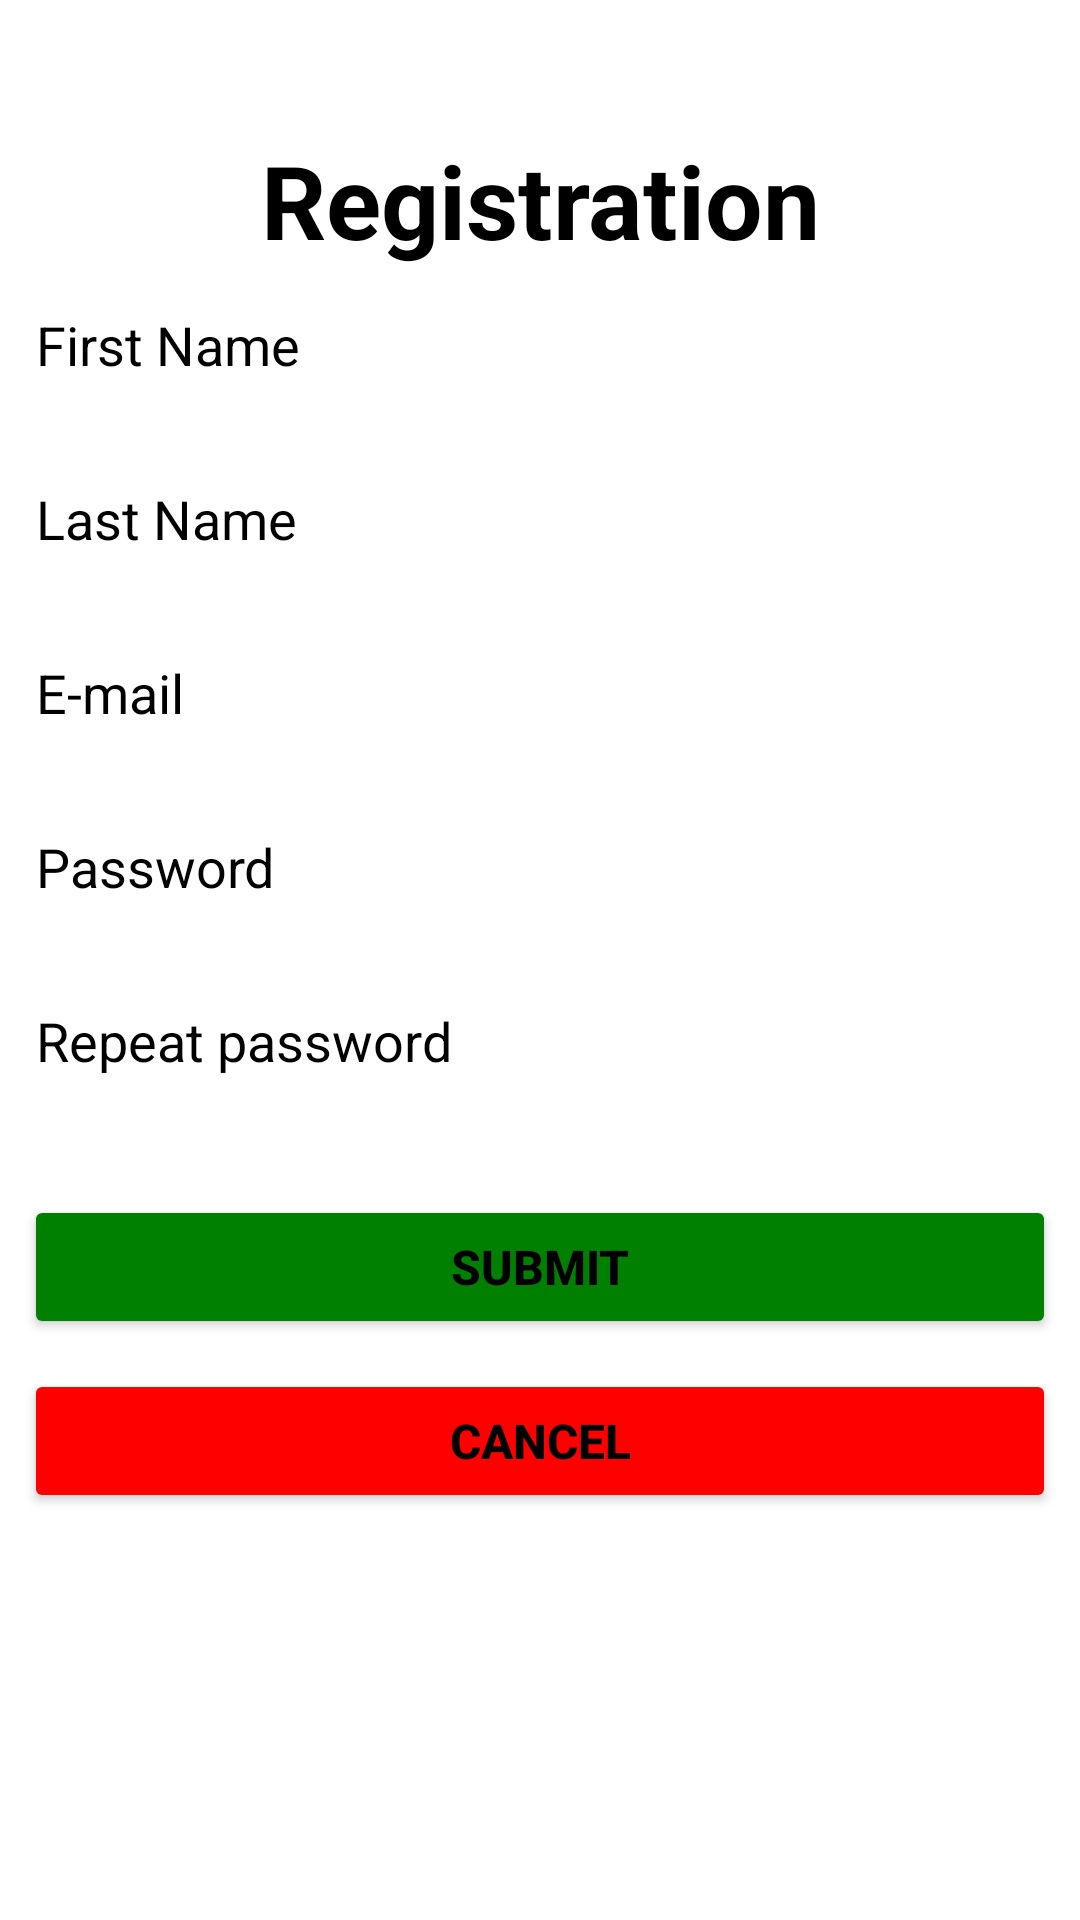

Layout XML and referenced resources for this Android screen:
<!-- AndroidManifest.xml: application theme Theme.UnSumeri -->
<!-- res/layout/fragment_registration.xml -->
<?xml version="1.0" encoding="utf-8"?>
<layout
    xmlns:app="http://schemas.android.com/apk/res-auto"
    xmlns:tools="http://schemas.android.com/tools"
    xmlns:android="http://schemas.android.com/apk/res/android"
    tools:context="com.example.unsumeri.presentation.ui.fragments.RegistrationFragment">
    <data>
        <variable
            name="viewModel"
            type="com.example.unsumeri.presentation.view_model.LoginViewModel" />
    </data>

    <androidx.constraintlayout.widget.ConstraintLayout
        android:layout_width="match_parent"
        android:layout_height="match_parent"

        android:background="@color/white">

        <ScrollView
            android:layout_width="match_parent"
            android:layout_height="match_parent"
            android:layout_marginStart="8dp"
            android:layout_marginEnd="8dp"
            app:layout_constraintBottom_toBottomOf="parent"
            app:layout_constraintEnd_toEndOf="parent"
            app:layout_constraintStart_toStartOf="parent"
            app:layout_constraintTop_toTopOf="parent">

            <LinearLayout
                android:layout_width="match_parent"
                android:layout_height="wrap_content"
                android:orientation="vertical">

                <TextView
                    android:id="@+id/captionRegistation"
                    android:layout_width="match_parent"
                    android:layout_height="wrap_content"
                    android:layout_marginTop="44dp"
                    android:text="@string/registration"
                    android:textAlignment="center"
                    android:textColor="@android:color/black"
                    android:textSize="34sp"
                    android:textStyle="bold" />

                <EditText
                    android:id="@+id/textFirstName"
                    android:layout_width="match_parent"
                    android:layout_height="wrap_content"
                    android:layout_marginBottom="10dp"
                    android:autofillHints=""
                    android:backgroundTint="@color/white"
                    android:ems="10"
                    android:hint="@string/first_name"
                    android:inputType="textPersonName"
                    android:minHeight="48dp"
                    android:textColor="@color/black"
                    android:textColorHint="@android:color/black" />

                <EditText
                    android:id="@+id/textLastName"
                    android:layout_width="match_parent"
                    android:layout_height="wrap_content"
                    android:layout_marginBottom="10dp"
                    android:autofillHints=""
                    android:backgroundTint="@color/white"
                    android:ems="10"
                    android:hint="@string/last_name"
                    android:inputType="textPersonName"
                    android:minHeight="48dp"
                    android:textColor="@color/black"
                    android:textColorHint="@android:color/black" />


                <EditText
                    android:id="@+id/textEmailAddress"
                    android:layout_width="match_parent"
                    android:layout_height="wrap_content"
                    android:layout_marginBottom="10dp"
                    android:autofillHints=""
                    android:backgroundTint="@color/white"
                    android:ems="10"
                    android:hint="@string/email"
                    android:inputType="textEmailAddress"
                    android:minHeight="48dp"
                    android:textColor="@color/black"
                    android:textColorHint="@android:color/black" />

                <EditText
                    android:id="@+id/textPassword"
                    android:layout_width="match_parent"
                    android:layout_height="wrap_content"
                    android:layout_marginBottom="10dp"
                    android:autofillHints=""
                    android:backgroundTint="@color/white"
                    android:ems="10"
                    android:hint="@string/password"
                    android:inputType="textPassword"
                    android:minHeight="48dp"
                    android:textColor="@color/black"
                    android:textColorHint="@android:color/black" />

                <EditText
                    android:id="@+id/textRepeatPassword"
                    android:layout_width="match_parent"
                    android:layout_height="wrap_content"
                    android:layout_marginBottom="10dp"
                    android:autofillHints=""
                    android:backgroundTint="@color/white"
                    android:ems="10"
                    android:hint="@string/repeat_password"
                    android:inputType="textPassword"
                    android:minHeight="48dp"
                    android:textColor="@color/black"
                    android:textColorHint="@android:color/black" />

                <TextView
                    android:id="@+id/textViewFailure"
                    android:layout_width="match_parent"
                    android:layout_height="wrap_content"
                    android:textColor="@color/red"
                    android:textSize="14sp"
                    android:textStyle="bold"
                    android:text="@{viewModel.statusRegistration}"/>


                <Button
                    android:id="@+id/registerButton"
                    android:layout_width="match_parent"
                    android:layout_height="wrap_content"
                    android:layout_marginBottom="10dp"
                    android:backgroundTint="@color/green_bg"
                    android:backgroundTintMode="src_in"
                    android:text="@string/register_btn"
                    android:textColor="@color/black"
                    android:textSize="16sp"
                    android:textStyle="bold" />

                <Button
                    android:id="@+id/cancelButton"
                    android:layout_width="match_parent"
                    android:layout_height="wrap_content"
                    android:layout_marginBottom="30dp"
                    android:backgroundTint="@color/red"
                    android:text="@string/cancel_btn"
                    android:textColor="@color/black"
                    android:textSize="16sp"
                    android:textStyle="bold"
                    tools:ignore="UsingOnClickInXml" />

            </LinearLayout>
        </ScrollView>

    </androidx.constraintlayout.widget.ConstraintLayout>
</layout>
<!-- resources referenced by this layout -->
<resources>
  <color name="black">#FF000000</color>
  <color name="green_bg">#008000</color>
  <color name="red">#ff0000</color>
  <color name="white">#FFFFFFFF</color>
  <string name="cancel_btn">Cancel</string>
  <string name="email">E-mail</string>
  <string name="first_name">First Name</string>
  <string name="last_name">Last Name</string>
  <string name="password">Password</string>
  <string name="register_btn">Submit</string>
  <string name="registration">Registration</string>
  <string name="repeat_password">Repeat password</string>
  <style name="Theme.UnSumeri" parent="Theme.MaterialComponents.DayNight.NoActionBar">
          
          <item name="colorPrimary">@color/purple_500</item>
          <item name="colorPrimaryVariant">@color/btn_color</item>
          <item name="colorOnPrimary">@color/white</item>
          
          <item name="colorSecondary">@color/teal_200</item>
          <item name="colorSecondaryVariant">@color/teal_700</item>
          <item name="colorOnSecondary">@color/black</item>
          
          <item name="android:statusBarColor">?attr/colorPrimaryVariant</item>
          
      </style>
  <color name="purple_500">#FF6200EE</color>
  <color name="btn_color">#1877F2</color>
  <color name="teal_200">#FF03DAC5</color>
  <color name="teal_700">#FF018786</color>
</resources>
